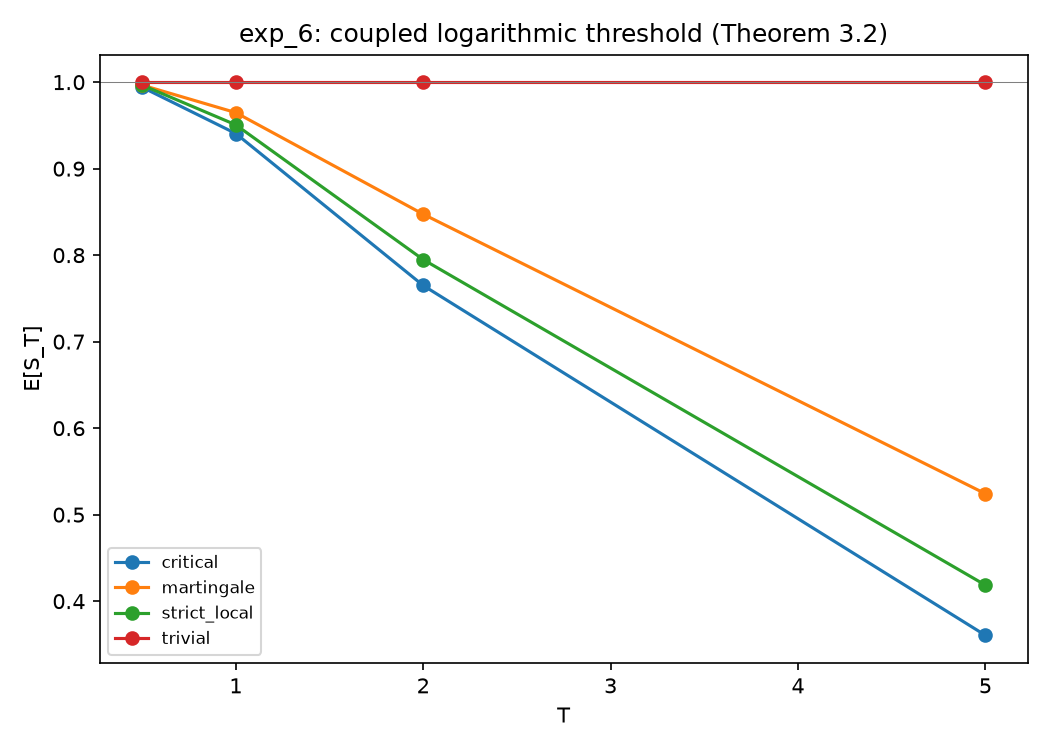

Data behind this chart, as committed beside it:
case, a, b, sup_c, predicted_martingale, predicted_ui, T, E[S_T], E[S_T]_ci_halfwidth, n_paths, n_steps
martingale, 0.2, 0.0, 0.2, True, False, 0.5, 0.9966, 0.001051, 10000, 1000
martingale, 0.2, 0.0, 0.2, True, False, 1.0, 0.9648, 0.003235, 10000, 2000
martingale, 0.2, 0.0, 0.2, True, False, 2.0, 0.8474, 0.005989, 10000, 4000
martingale, 0.2, 0.0, 0.2, True, False, 5.0, 0.5243, 0.008022, 10000, 10000
critical, 0.5, 0.0, 0.5, True, False, 0.5, 0.9941, 0.00187, 10000, 1000
critical, 0.5, 0.0, 0.5, True, False, 1.0, 0.9406, 0.004148, 10000, 2000
critical, 0.5, 0.0, 0.5, True, False, 2.0, 0.765, 0.006837, 10000, 4000
critical, 0.5, 0.0, 0.5, True, False, 5.0, 0.3606, 0.006539, 10000, 10000
strict_local, 0.3, 0.3, 0.6, False, False, 0.5, 0.9966, 0.001472, 10000, 1000
strict_local, 0.3, 0.3, 0.6, False, False, 1.0, 0.9507, 0.003648, 10000, 2000
strict_local, 0.3, 0.3, 0.6, False, False, 2.0, 0.7949, 0.006297, 10000, 4000
strict_local, 0.3, 0.3, 0.6, False, False, 5.0, 0.4186, 0.007029, 10000, 10000
trivial, 0.0, 0.0, 0.0, True, True, 0.5, 1.0, 0.0, 10000, 1000
trivial, 0.0, 0.0, 0.0, True, True, 1.0, 1.0, 0.0, 10000, 2000
trivial, 0.0, 0.0, 0.0, True, True, 2.0, 1.0, 0.0, 10000, 4000
trivial, 0.0, 0.0, 0.0, True, True, 5.0, 1.0, 0.0, 10000, 10000
